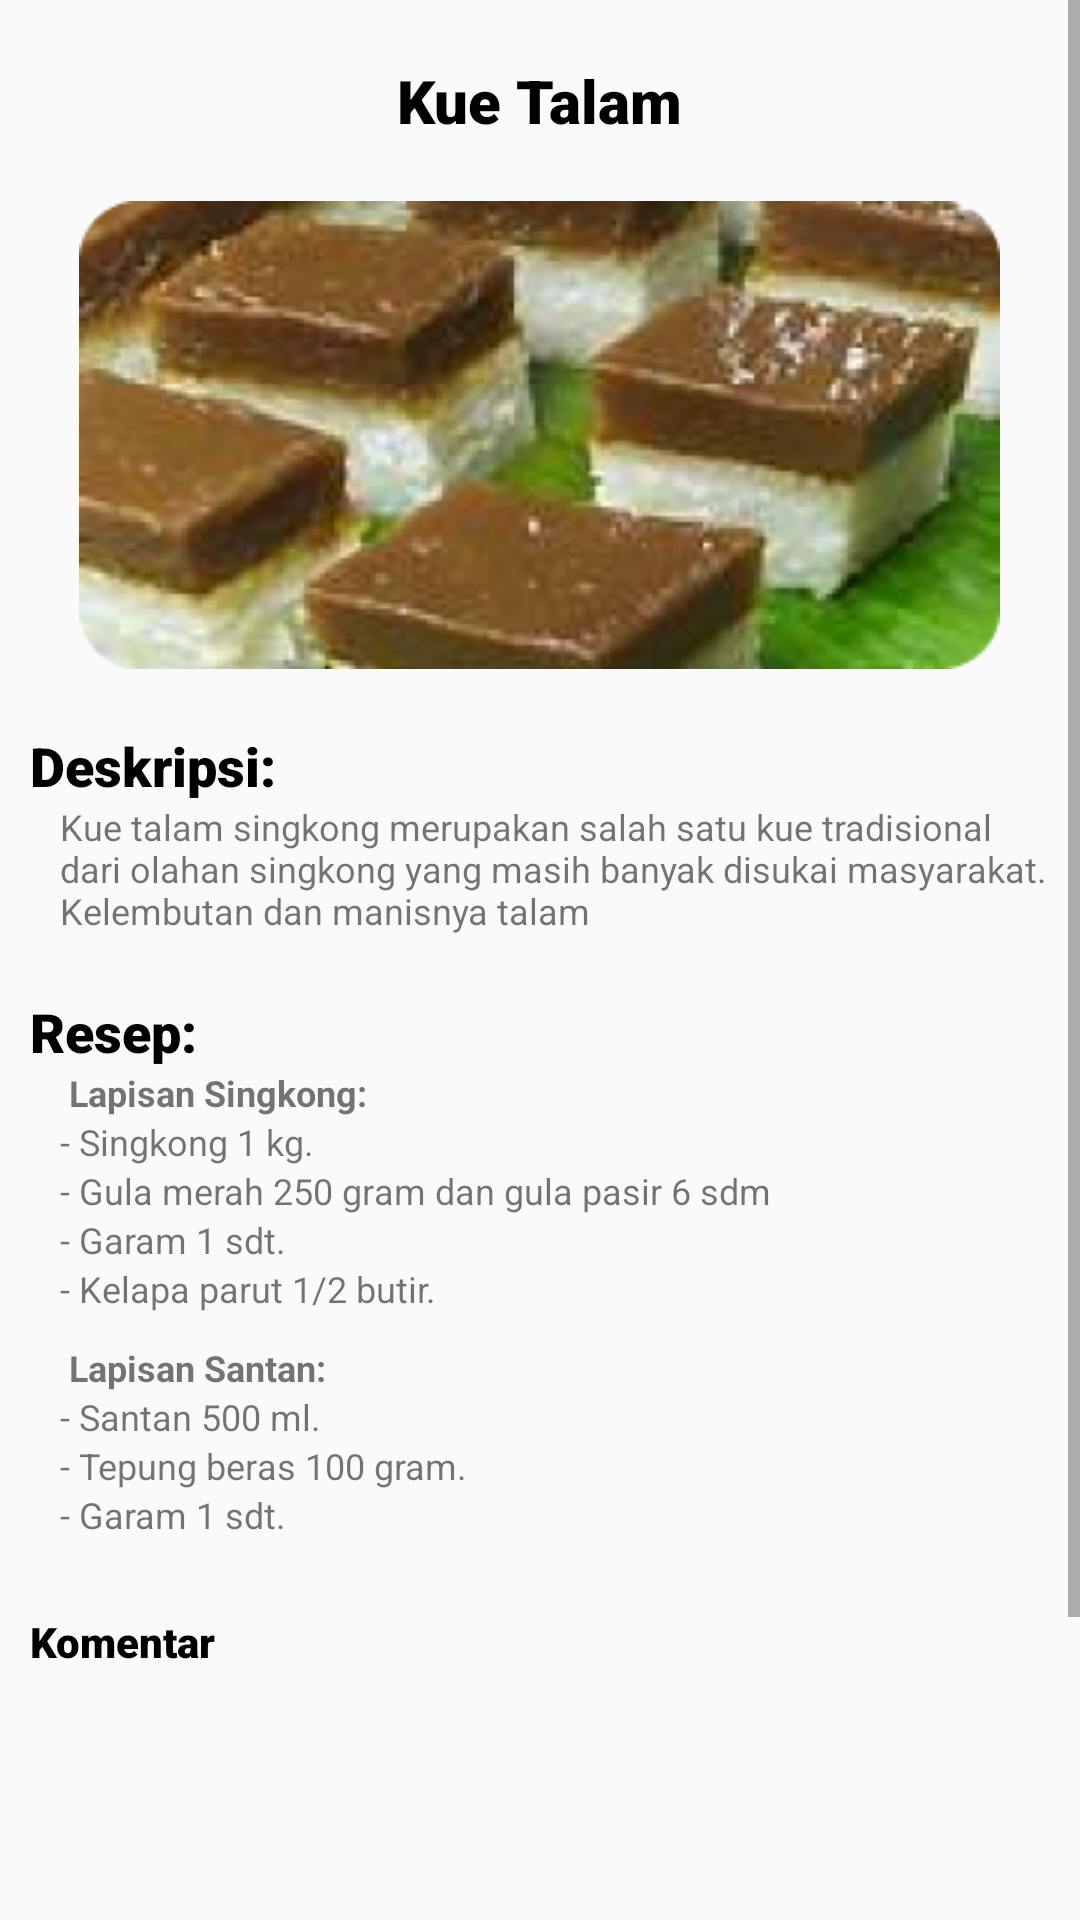

The Android layout XML behind this screen, and the referenced resources:
<!-- AndroidManifest.xml: application theme Theme.LoginRegisterActivity -->
<!-- res/layout/activity_kue_basah_talam.xml -->
<?xml version="1.0" encoding="utf-8"?>
<ScrollView xmlns:android="http://schemas.android.com/apk/res/android"
    xmlns:app="http://schemas.android.com/apk/res-auto"
    xmlns:tools="http://schemas.android.com/tools"
    android:layout_width="match_parent"
    android:layout_height="match_parent"
    tools:context=".KueBasahTalam"
    tools:ignore="SpeakableTextPresentCheck"
    android:background="@drawable/bkg">

    <RelativeLayout
        android:layout_width="wrap_content"
        android:layout_height="wrap_content">

        <TextView
            android:layout_width="wrap_content"
            android:layout_height="wrap_content"
            android:text="Kue Talam"
            android:layout_centerHorizontal="true"
            android:layout_marginLeft="3000dp"
            android:layout_marginTop="20dp"
            android:textSize="20dp"
            android:textColor="@color/black"
            android:fontFamily="sans-serif-black"
            android:id="@+id/o_txt1"/>

        <ImageView
            android:layout_width="wrap_content"
            android:layout_height="wrap_content"
            android:layout_below="@id/o_txt1"
            android:layout_centerHorizontal="true"
            android:layout_marginTop="20dp"
            android:src="@drawable/kuetalam"
            android:id="@+id/o_gambar1"/>

        <TextView
            android:layout_width="wrap_content"
            android:layout_height="wrap_content"
            android:layout_below="@id/o_gambar1"
            android:layout_marginTop="20dp"
            android:textSize="18dp"
            android:textColor="@color/black"
            android:fontFamily="sans-serif-black"
            android:paddingLeft="10dp"
            android:text="Deskripsi:"
            android:id="@+id/o_txt2"/>

        <TextView
            android:id="@+id/o_txt3"
            android:layout_width="wrap_content"
            android:layout_height="wrap_content"
            android:layout_below="@id/o_txt2"
            android:fontFamily="sans-serif"
            android:paddingLeft="20dp"
            android:text="Kue talam singkong merupakan salah satu kue tradisional dari olahan singkong yang masih banyak disukai masyarakat. Kelembutan dan manisnya talam"
            android:textSize="12dp"
            tools:ignore="TextSizeCheck" />

        <TextView
            android:layout_width="wrap_content"
            android:layout_height="wrap_content"
            android:layout_below="@id/o_txt3"
            android:layout_marginTop="20dp"
            android:textSize="18dp"
            android:textColor="@color/black"
            android:fontFamily="sans-serif-black"
            android:paddingLeft="10dp"
            android:text="Resep:"
            android:id="@+id/o_txt4"/>

        <TextView
            android:id="@+id/o_txt5"
            android:layout_width="wrap_content"
            android:layout_height="wrap_content"
            android:layout_below="@id/o_txt4"
            android:fontFamily="sans-serif"
            android:paddingLeft="20dp"
            android:text=" Lapisan Singkong:"
            android:textStyle="bold"
            android:textSize="12dp"
            tools:ignore="TextSizeCheck" />

        <TextView
            android:id="@+id/o_txt6"
            android:layout_width="wrap_content"
            android:layout_height="wrap_content"
            android:layout_below="@id/o_txt5"
            android:fontFamily="sans-serif"
            android:paddingLeft="20dp"
            android:text="- Singkong 1 kg."
            android:textSize="12dp"
            tools:ignore="TextSizeCheck" />

        <TextView
            android:id="@+id/o_txt7"
            android:layout_width="wrap_content"
            android:layout_height="wrap_content"
            android:layout_below="@id/o_txt6"
            android:fontFamily="sans-serif"
            android:paddingLeft="20dp"
            android:text="- Gula merah 250 gram dan gula pasir 6 sdm"
            android:textSize="12dp"
            tools:ignore="TextSizeCheck" />

        <TextView
            android:id="@+id/o_txt8"
            android:layout_width="wrap_content"
            android:layout_height="wrap_content"
            android:layout_below="@id/o_txt7"
            android:fontFamily="sans-serif"
            android:paddingLeft="20dp"
            android:text="- Garam 1 sdt. "
            android:textSize="12dp"
            tools:ignore="TextSizeCheck" />

        <TextView
            android:id="@+id/o_txt9"
            android:layout_width="wrap_content"
            android:layout_height="wrap_content"
            android:layout_below="@id/o_txt8"
            android:fontFamily="sans-serif"
            android:paddingLeft="20dp"
            android:text="- Kelapa parut 1/2 butir. "
            android:textSize="12dp"
            tools:ignore="TextSizeCheck" />

        <TextView
            android:id="@+id/o_txt10"
            android:layout_width="wrap_content"
            android:layout_height="wrap_content"
            android:layout_below="@id/o_txt9"
            android:fontFamily="sans-serif"
            android:layout_marginTop="10dp"
            android:paddingLeft="20dp"
            android:text=" Lapisan Santan:"
            android:textStyle="bold"
            android:textSize="12dp"
            tools:ignore="TextSizeCheck" />

        <TextView
            android:id="@+id/o_txt11"
            android:layout_width="wrap_content"
            android:layout_height="wrap_content"
            android:layout_below="@id/o_txt10"
            android:fontFamily="sans-serif"
            android:paddingLeft="20dp"
            android:text="- Santan 500 ml."
            android:textSize="12dp"
            tools:ignore="TextSizeCheck" />

        <TextView
            android:id="@+id/o_txt12"
            android:layout_width="wrap_content"
            android:layout_height="wrap_content"
            android:layout_below="@id/o_txt11"
            android:fontFamily="sans-serif"
            android:paddingLeft="20dp"
            android:text="- Tepung beras 100 gram."
            android:textSize="12dp"
            tools:ignore="TextSizeCheck" />

        <TextView
            android:id="@+id/o_txt13"
            android:layout_width="wrap_content"
            android:layout_height="wrap_content"
            android:layout_below="@id/o_txt12"
            android:fontFamily="sans-serif"
            android:paddingLeft="20dp"
            android:text="- Garam 1 sdt. "
            android:textSize="12dp"
            tools:ignore="TextSizeCheck" />


        <TextView
            android:layout_width="wrap_content"
            android:layout_height="wrap_content"
            android:layout_below="@id/o_txt9"
            android:text="Komentar"
            android:layout_marginTop="100dp"
            android:paddingLeft="10dp"
            android:textColor="@color/black"
            android:fontFamily="sans-serif-black"/>

        <EditText
            android:id="@+id/komentar"
            android:layout_width="wrap_content"
            android:layout_height="150dp"
            android:layout_centerHorizontal="true"
            android:layout_marginTop="570dp"
            android:width="410dp"
            android:background="@drawable/button_komentar"
            tools:ignore="SpeakableTextPresentCheck" />

        <Button
            android:id="@+id/button_send"
            android:layout_below="@id/komentar"
            android:layout_width="wrap_content"
            android:layout_height="30dp"
            android:layout_marginTop="10dp"
            android:width="4200dp"
            android:background="@drawable/button_send"
            android:text="Send"
            tools:ignore="SpeakableTextPresentCheck,TouchTargetSizeCheck" />


    </RelativeLayout>

</ScrollView>
<!-- resources referenced by this layout -->
<resources>
  <color name="black">#FF000000</color>
  <!-- drawable button_send (drawable) -->
  <?xml version="1.0" encoding="utf-8"?>
  <shape android:shape="rectangle" xmlns:android="http://schemas.android.com/apk/res/android">
  
      <solid android:color="@color/creamy"/>
      <corners android:radius="0dp"/>
  </shape>
  <!-- drawable kuetalam: png bitmap (drawable, 84734 bytes) -->
  <style name="Theme.LoginRegisterActivity" parent="Theme.AppCompat.Light.DarkActionBar">
          <item name="colorSecondary">@color/choco</item>
          <item name="colorPrimary">@color/cream</item>
      </style>
  <color name="creamy">#F7ECB6</color>
  <color name="choco">#E2BB81</color>
  <color name="cream">#F9F1C9</color>
</resources>
